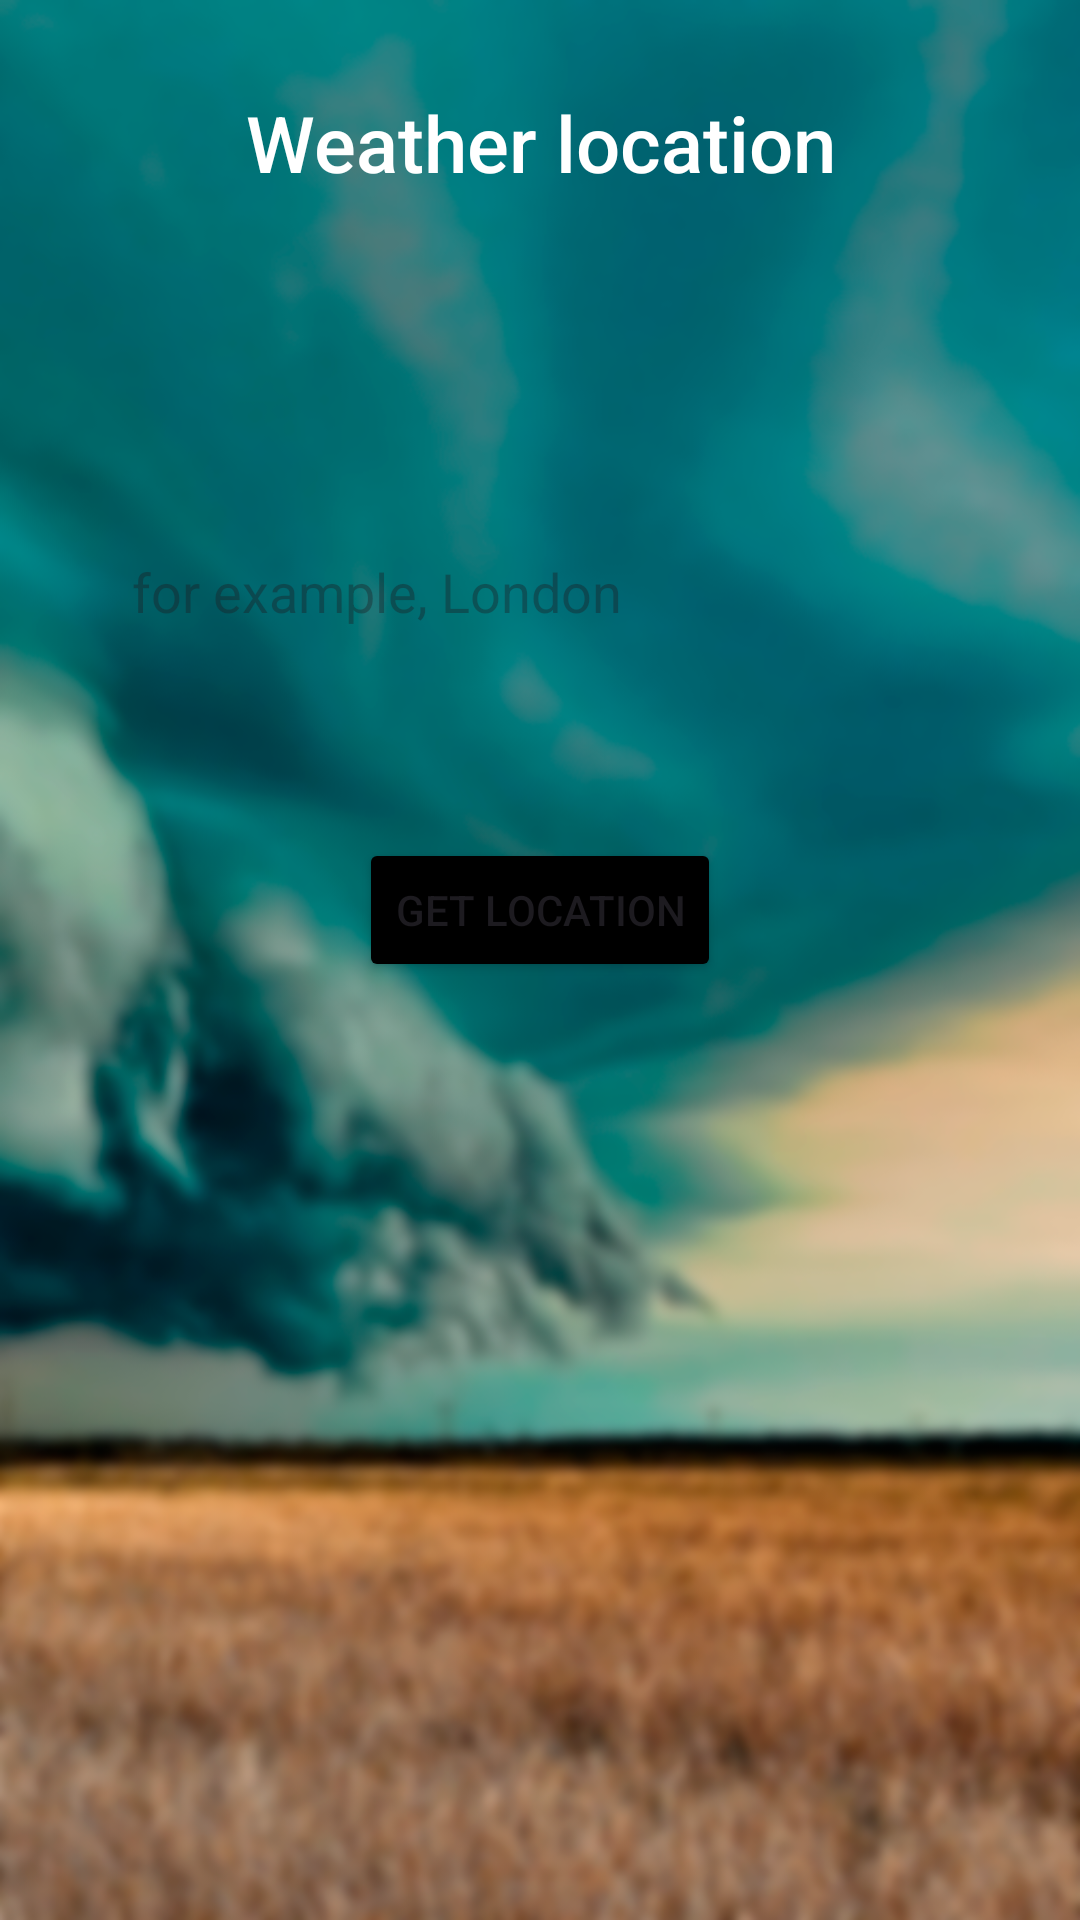

Here is an Android app screen rendered from its layout file. Give the layout XML and the strings, colors and styles it references.
<!-- AndroidManifest.xml: application theme Theme.WeatherFinder -->
<!-- res/layout/fragment_finder.xml -->
<?xml version="1.0" encoding="utf-8"?>
<androidx.constraintlayout.widget.ConstraintLayout xmlns:android="http://schemas.android.com/apk/res/android"
    xmlns:app="http://schemas.android.com/apk/res-auto"
    xmlns:tools="http://schemas.android.com/tools"
    android:layout_width="match_parent"
    android:layout_height="match_parent"
    android:layout_gravity="center"
    android:background="@drawable/bg"
    android:orientation="vertical"
    tools:context=".presenter.ui.FinderFragment">

    <TextView
        android:id="@+id/textView"
        android:layout_width="0dp"
        android:layout_height="wrap_content"
        android:layout_marginStart="24dp"
        android:layout_marginTop="30dp"
        android:layout_marginEnd="24dp"
        android:fontFamily="sans-serif-medium"
        android:gravity="center"
        android:text="@string/weather_location"
        android:textColor="@color/white"
        android:textSize="26sp"
        app:layout_constraintEnd_toEndOf="parent"
        app:layout_constraintHorizontal_bias="0.5"
        app:layout_constraintStart_toStartOf="parent"
        app:layout_constraintTop_toTopOf="parent" />


    <EditText
        android:id="@+id/inputLocation"
        android:layout_width="0dp"
        android:layout_height="wrap_content"
        android:layout_marginStart="24dp"
        android:layout_marginTop="100dp"
        android:layout_marginEnd="24dp"
        android:background="@drawable/input"
        android:hint="@string/for_example_london"
        android:inputType="text"
        android:padding="20dp"
        app:layout_constraintEnd_toEndOf="parent"
        app:layout_constraintHorizontal_bias="0.0"
        app:layout_constraintStart_toStartOf="parent"
        app:layout_constraintTop_toBottomOf="@+id/textView" />

    <Button
        android:id="@+id/getLocationButton"
        android:layout_width="wrap_content"
        android:layout_height="wrap_content"
        android:layout_marginStart="24dp"
        android:layout_marginTop="50dp"
        android:layout_marginEnd="24dp"
        android:backgroundTint="@color/black"
        android:text="@string/get_location"
        app:layout_constraintEnd_toEndOf="parent"
        app:layout_constraintStart_toStartOf="parent"
        app:layout_constraintTop_toBottomOf="@+id/inputLocation" />

    <FrameLayout
        android:layout_width="0dp"
        android:layout_height="wrap_content"
        android:layout_marginStart="24dp"
        android:layout_marginTop="60dp"
        android:layout_marginEnd="24dp"
        app:layout_constraintBottom_toTopOf="@+id/internetState"
        app:layout_constraintEnd_toEndOf="parent"
        app:layout_constraintStart_toStartOf="parent"
        app:layout_constraintTop_toBottomOf="@+id/getLocationButton"
        app:layout_constraintVertical_bias="0.0">

        <TextView
            android:id="@+id/noData"
            android:layout_width="match_parent"
            android:layout_height="wrap_content"
            android:fontFamily="sans-serif-light"
            android:gravity="center"
            android:text="@string/sorry_but_we_don_t_have_data_for_this_location"
            android:textColor="@color/white"
            android:textSize="18sp"
            android:visibility="invisible" />

        <LinearLayout
            android:id="@+id/mainData"
            android:layout_width="match_parent"
            android:layout_height="wrap_content"
            android:orientation="vertical"
            android:visibility="invisible">

            <TextView
                android:id="@+id/lastUpdate"
                android:layout_width="match_parent"
                android:layout_height="wrap_content"
                android:layout_marginBottom="20dp"
                android:fontFamily="sans-serif-light"
                android:textColor="@color/white"
                android:textSize="14sp"
                tools:text="last update: 10:45" />

            <TextView
                android:id="@+id/nameLocation"
                android:layout_width="match_parent"
                android:layout_height="wrap_content"
                android:fontFamily="sans-serif-light"
                android:textColor="@color/white"
                android:textSize="21sp"
                tools:text="United Kingdom, London" />

            <LinearLayout
                android:layout_width="match_parent"
                android:layout_height="wrap_content"
                android:layout_marginTop="15dp"
                android:layout_marginBottom="15dp"
                android:orientation="horizontal">

                <ImageView
                    android:id="@+id/imgWeather"
                    android:layout_width="32dp"
                    android:layout_height="32dp"
                    tools:src="@drawable/ic_img_preview" />

                <TextView
                    android:id="@+id/textWeather"
                    android:layout_width="match_parent"
                    android:layout_height="wrap_content"
                    android:layout_gravity="center_vertical"
                    android:layout_marginStart="10dp"
                    android:fontFamily="sans-serif-light"
                    android:textColor="@color/white"
                    android:textSize="18sp"
                    tools:text="Clear" />
            </LinearLayout>

            <TextView
                android:id="@+id/tempC"
                android:layout_width="match_parent"
                android:layout_height="wrap_content"
                android:fontFamily="sans-serif-light"
                android:gravity="center"
                android:textColor="@color/white"
                android:textSize="48sp"
                tools:text="2.4 &#8451;" />
        </LinearLayout>
    </FrameLayout>

    <TextView
        android:id="@+id/internetState"
        android:layout_width="0dp"
        android:layout_height="wrap_content"
        android:background="@color/black"
        android:fontFamily="sans-serif-light"
        android:padding="20dp"
        android:text="@string/internet_connection_lost"
        android:textColor="@color/white"
        android:textSize="16sp"
        android:visibility="invisible"
        app:layout_constraintBottom_toBottomOf="parent"
        app:layout_constraintEnd_toEndOf="parent"
        app:layout_constraintStart_toStartOf="parent" />

</androidx.constraintlayout.widget.ConstraintLayout>
<!-- resources referenced by this layout -->
<resources>
  <color name="black">#FF000000</color>
  <color name="white">#FFFFFFFF</color>
  <!-- drawable bg: png bitmap (drawable, 933978 bytes) -->
  <string name="for_example_london">for example, London</string>
  <string name="get_location">Get location</string>
  <string name="internet_connection_lost">Internet connection lost</string>
  <string name="sorry_but_we_don_t_have_data_for_this_location">Sorry, but we don\'t have data for this location(</string>
  <string name="weather_location">Weather location</string>
  <style name="Theme.WeatherFinder" parent="Theme.Material3.Light.NoActionBar">
          
          <item name="colorPrimary">@color/purple_500</item>
          <item name="colorPrimaryVariant">@color/mainColor</item>
          <item name="colorOnPrimary">@color/white</item>
          
          <item name="colorSecondary">@color/teal_200</item>
          <item name="colorSecondaryVariant">@color/teal_700</item>
          <item name="colorOnSecondary">@color/black</item>
          
  
          <item name="android:forceDarkAllowed" tools:targetApi="q">false</item>
          <item name="android:statusBarColor">?attr/colorPrimaryVariant</item>
          
      </style>
  <color name="purple_500">#FF6200EE</color>
  <color name="mainColor">#22756E</color>
  <color name="teal_200">#FF03DAC5</color>
  <color name="teal_700">#FF018786</color>
</resources>
